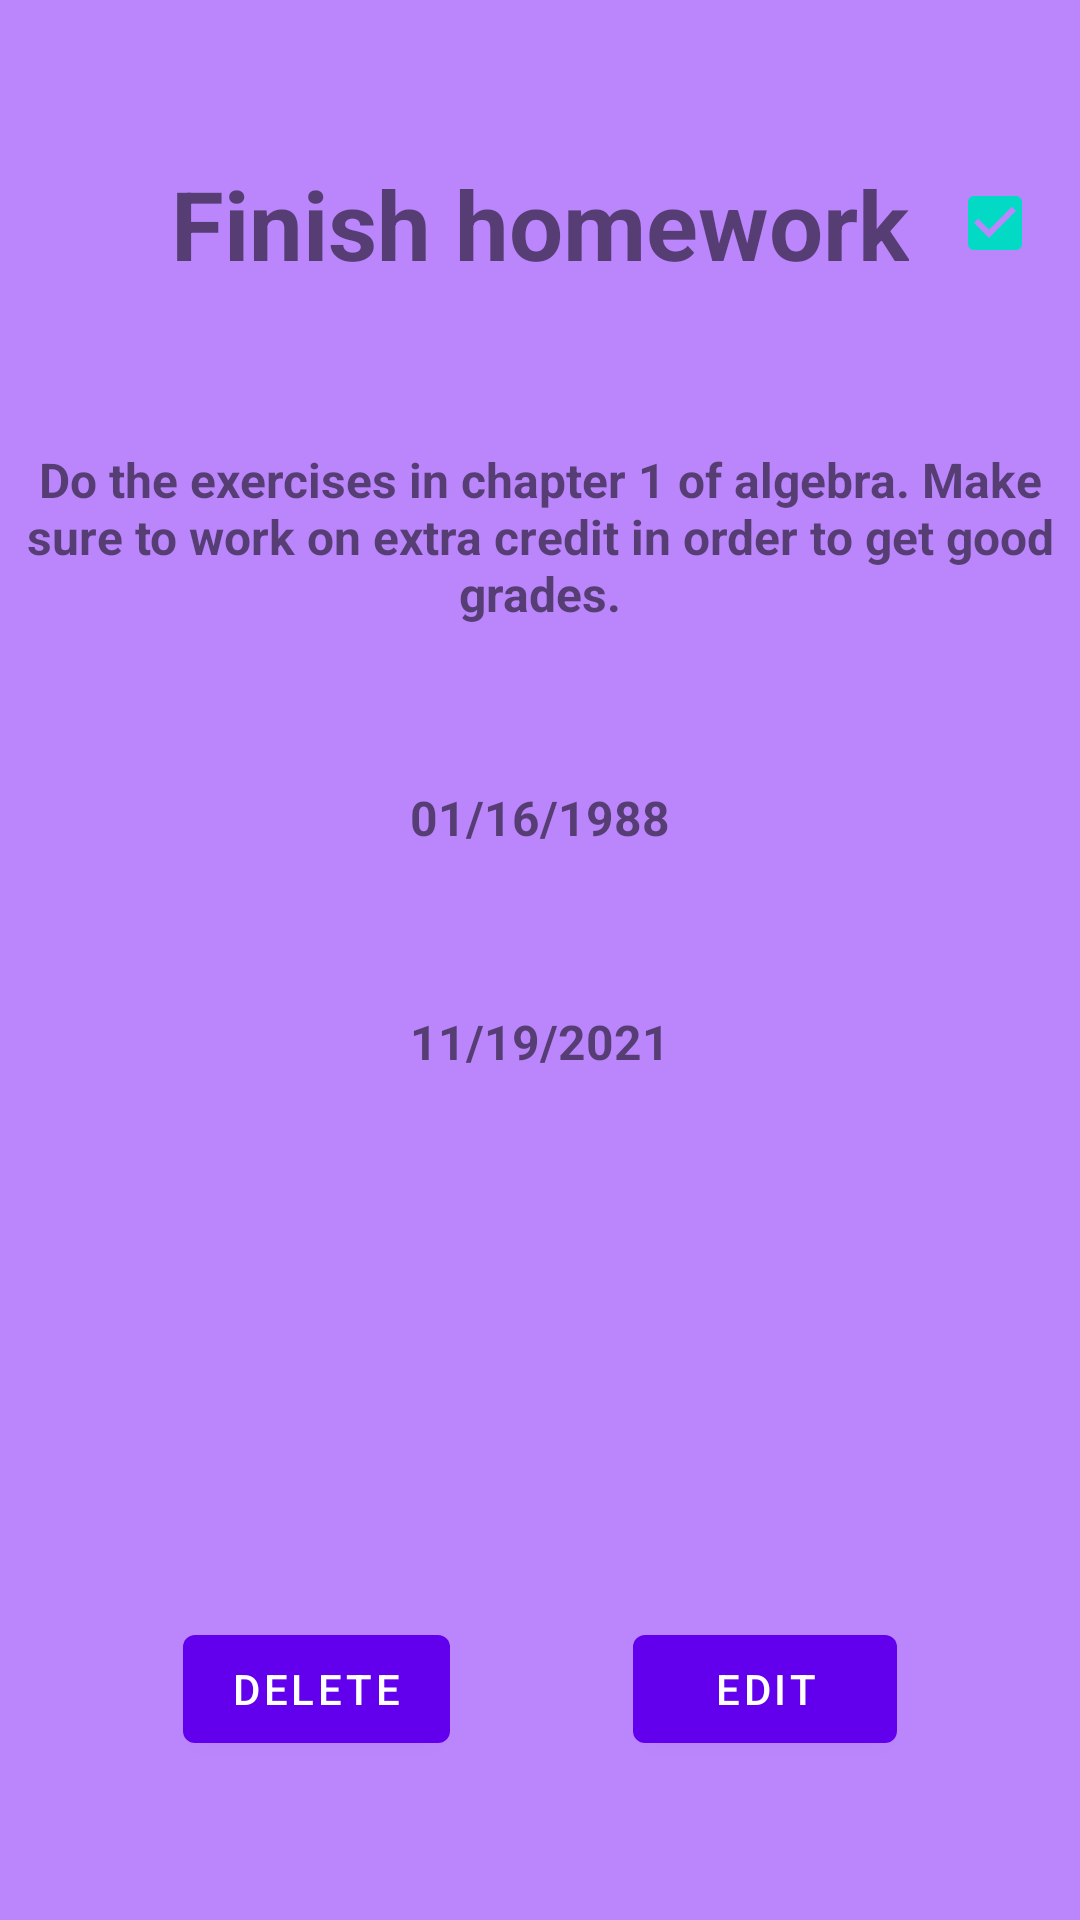

Here is an Android app screen rendered from its layout file. Give the layout XML and the strings, colors and styles it references.
<!-- AndroidManifest.xml: application theme Theme.Notizen -->
<!-- res/layout/fragment_detail.xml -->
<?xml version="1.0" encoding="utf-8"?>
<androidx.constraintlayout.widget.ConstraintLayout xmlns:android="http://schemas.android.com/apk/res/android"
    android:layout_width="match_parent"
    android:layout_height="match_parent"
    xmlns:app="http://schemas.android.com/apk/res-auto"
    android:background="@color/purple_200">

    <com.google.android.material.checkbox.MaterialCheckBox
        android:id="@+id/chk_completed"
        android:layout_width="wrap_content"
        android:layout_height="wrap_content"
        android:checked="true"
        android:textStyle="bold"
        app:layout_constraintBottom_toTopOf="@id/tv_description"
        app:layout_constraintEnd_toEndOf="parent"
        app:layout_constraintStart_toEndOf="@id/tv_title"
        app:layout_constraintTop_toTopOf="parent" />


    <com.google.android.material.textview.MaterialTextView
        android:id="@+id/tv_title"
        android:layout_width="wrap_content"
        android:layout_height="wrap_content"
        android:text="@string/title"
        android:textAlignment="center"
        android:textSize="32sp"
        android:textStyle="bold"
        app:layout_constraintStart_toStartOf="parent"
        app:layout_constraintEnd_toEndOf="parent"
        app:layout_constraintBottom_toTopOf="@id/tv_description"
        app:layout_constraintTop_toTopOf="parent" />

    <com.google.android.material.textview.MaterialTextView
        android:id="@+id/tv_description"
        android:layout_width="match_parent"
        android:layout_height="wrap_content"
        android:text="@string/description"
        android:textAlignment="center"
        android:textStyle="bold"
        android:textSize="16sp"
        app:layout_constraintBottom_toTopOf="@id/tv_createdAt"
        app:layout_constraintEnd_toEndOf="parent"
        app:layout_constraintStart_toStartOf="parent"
        app:layout_constraintTop_toBottomOf="@id/tv_title" />

    <com.google.android.material.textview.MaterialTextView
        android:id="@+id/tv_createdAt"
        android:layout_width="match_parent"
        android:layout_height="wrap_content"
        android:textAlignment="center"
        android:textStyle="bold"
        android:text="@string/createdAt"
        android:textSize="16sp"
        app:layout_constraintBottom_toTopOf="@id/tv_updatedAt"
        app:layout_constraintStart_toStartOf="parent"
        app:layout_constraintEnd_toEndOf="parent"
        app:layout_constraintTop_toBottomOf="@id/tv_description" />

    <com.google.android.material.textview.MaterialTextView
        android:id="@+id/tv_updatedAt"
        android:layout_width="match_parent"
        android:layout_height="wrap_content"
        android:textAlignment="center"
        android:text="@string/updatedAt"
        android:textSize="16sp"
        android:textStyle="bold"
        app:layout_constraintBottom_toTopOf="@id/btn_delete"
        app:layout_constraintStart_toStartOf="parent"
        app:layout_constraintEnd_toEndOf="parent"
        app:layout_constraintTop_toBottomOf="@id/tv_createdAt" />

    <com.google.android.material.button.MaterialButton
        android:id="@+id/btn_delete"
        android:layout_width="wrap_content"
        android:layout_height="wrap_content"
        android:layout_marginTop="128dp"
        android:text="Delete"
        app:layout_constraintEnd_toStartOf="@id/btn_edit"
        app:layout_constraintStart_toStartOf="parent"
        app:layout_constraintTop_toBottomOf="@id/tv_updatedAt"
        app:layout_constraintBottom_toBottomOf="parent"
        />

    <com.google.android.material.button.MaterialButton
        android:id="@+id/btn_edit"
        android:layout_width="wrap_content"
        android:layout_height="wrap_content"
        android:layout_marginTop="128dp"
        android:text="Edit"
        app:layout_constraintEnd_toEndOf="parent"
        app:layout_constraintStart_toEndOf="@id/btn_delete"
        app:layout_constraintTop_toBottomOf="@id/tv_updatedAt"
        app:layout_constraintBottom_toBottomOf="parent"
        />


</androidx.constraintlayout.widget.ConstraintLayout>
<!-- resources referenced by this layout -->
<resources>
  <color name="purple_200">#FFBB86FC</color>
  <string name="createdAt">01/16/1988</string>
  <string name="description">Do the exercises in chapter 1 of algebra. Make sure to work on extra credit in order to get good grades.</string>
  <string name="title">Finish homework</string>
  <string name="updatedAt">11/19/2021</string>
  <style name="Theme.Notizen" parent="Theme.MaterialComponents.DayNight.DarkActionBar">
          
          <item name="colorPrimary">@color/purple_500</item>
          <item name="colorPrimaryVariant">@color/purple_700</item>
          <item name="colorOnPrimary">@color/white</item>
          
          <item name="colorSecondary">@color/teal_200</item>
          <item name="colorSecondaryVariant">@color/teal_700</item>
          <item name="colorOnSecondary">@color/black</item>
          
          <item name="android:statusBarColor" tools:targetApi="l">?attr/colorPrimaryVariant</item>
          
      </style>
  <color name="purple_500">#FF6200EE</color>
  <color name="purple_700">#FF3700B3</color>
  <color name="white">#FFFFFFFF</color>
  <color name="teal_200">#FF03DAC5</color>
  <color name="teal_700">#FF018786</color>
  <color name="black">#FF000000</color>
</resources>
